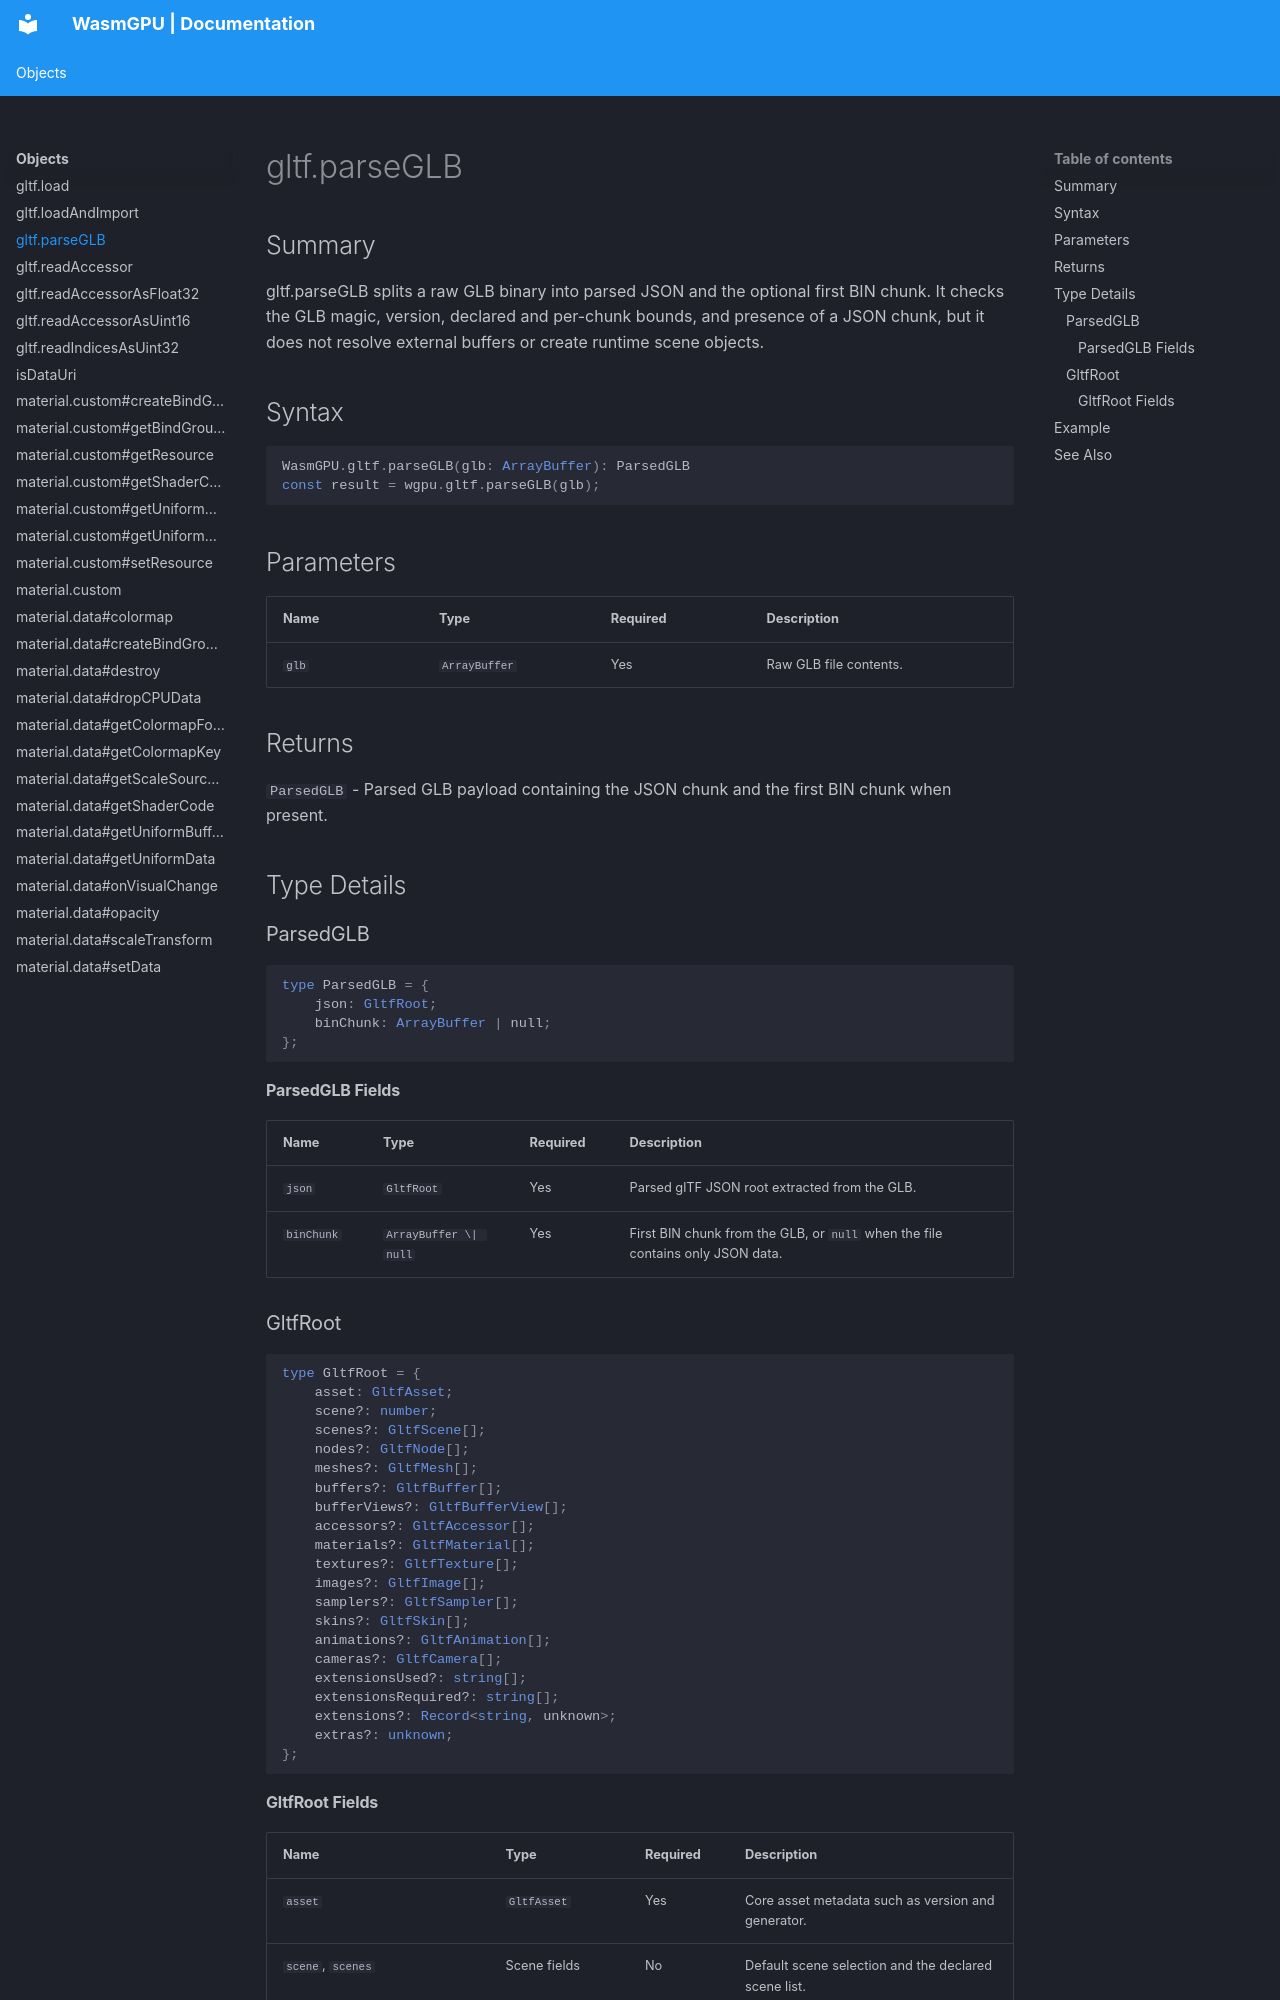

repository: Zushah/WasmGPU · page: objects/gltf-parseglb/index.html · generator: mkdocs

# gltf.parseGLB

## Summary
gltf.parseGLB splits a raw GLB binary into parsed JSON and the optional first BIN chunk. It checks the GLB magic, version, declared and per-chunk bounds, and presence of a JSON chunk, but it does not resolve external buffers or create runtime scene objects.

## Syntax
```ts
WasmGPU.gltf.parseGLB(glb: ArrayBuffer): ParsedGLB
const result = wgpu.gltf.parseGLB(glb);
```

## Parameters
| Name | Type | Required | Description |
| --- | --- | --- | --- |
| `glb` | `ArrayBuffer` | Yes | Raw GLB file contents. |

## Returns
`ParsedGLB` - Parsed GLB payload containing the JSON chunk and the first BIN chunk when present.

## Type Details
### ParsedGLB

```ts
type ParsedGLB = {
    json: GltfRoot;
    binChunk: ArrayBuffer | null;
};
```

#### ParsedGLB Fields
| Name | Type | Required | Description |
| --- | --- | --- | --- |
| `json` | `GltfRoot` | Yes | Parsed glTF JSON root extracted from the GLB. |
| `binChunk` | `ArrayBuffer \| null` | Yes | First BIN chunk from the GLB, or `null` when the file contains only JSON data. |

### GltfRoot

```ts
type GltfRoot = {
    asset: GltfAsset;
    scene?: number;
    scenes?: GltfScene[];
    nodes?: GltfNode[];
    meshes?: GltfMesh[];
    buffers?: GltfBuffer[];
    bufferViews?: GltfBufferView[];
    accessors?: GltfAccessor[];
    materials?: GltfMaterial[];
    textures?: GltfTexture[];
    images?: GltfImage[];
    samplers?: GltfSampler[];
    skins?: GltfSkin[];
    animations?: GltfAnimation[];
    cameras?: GltfCamera[];
    extensionsUsed?: string[];
    extensionsRequired?: string[];
    extensions?: Record<string, unknown>;
    extras?: unknown;
};
```
